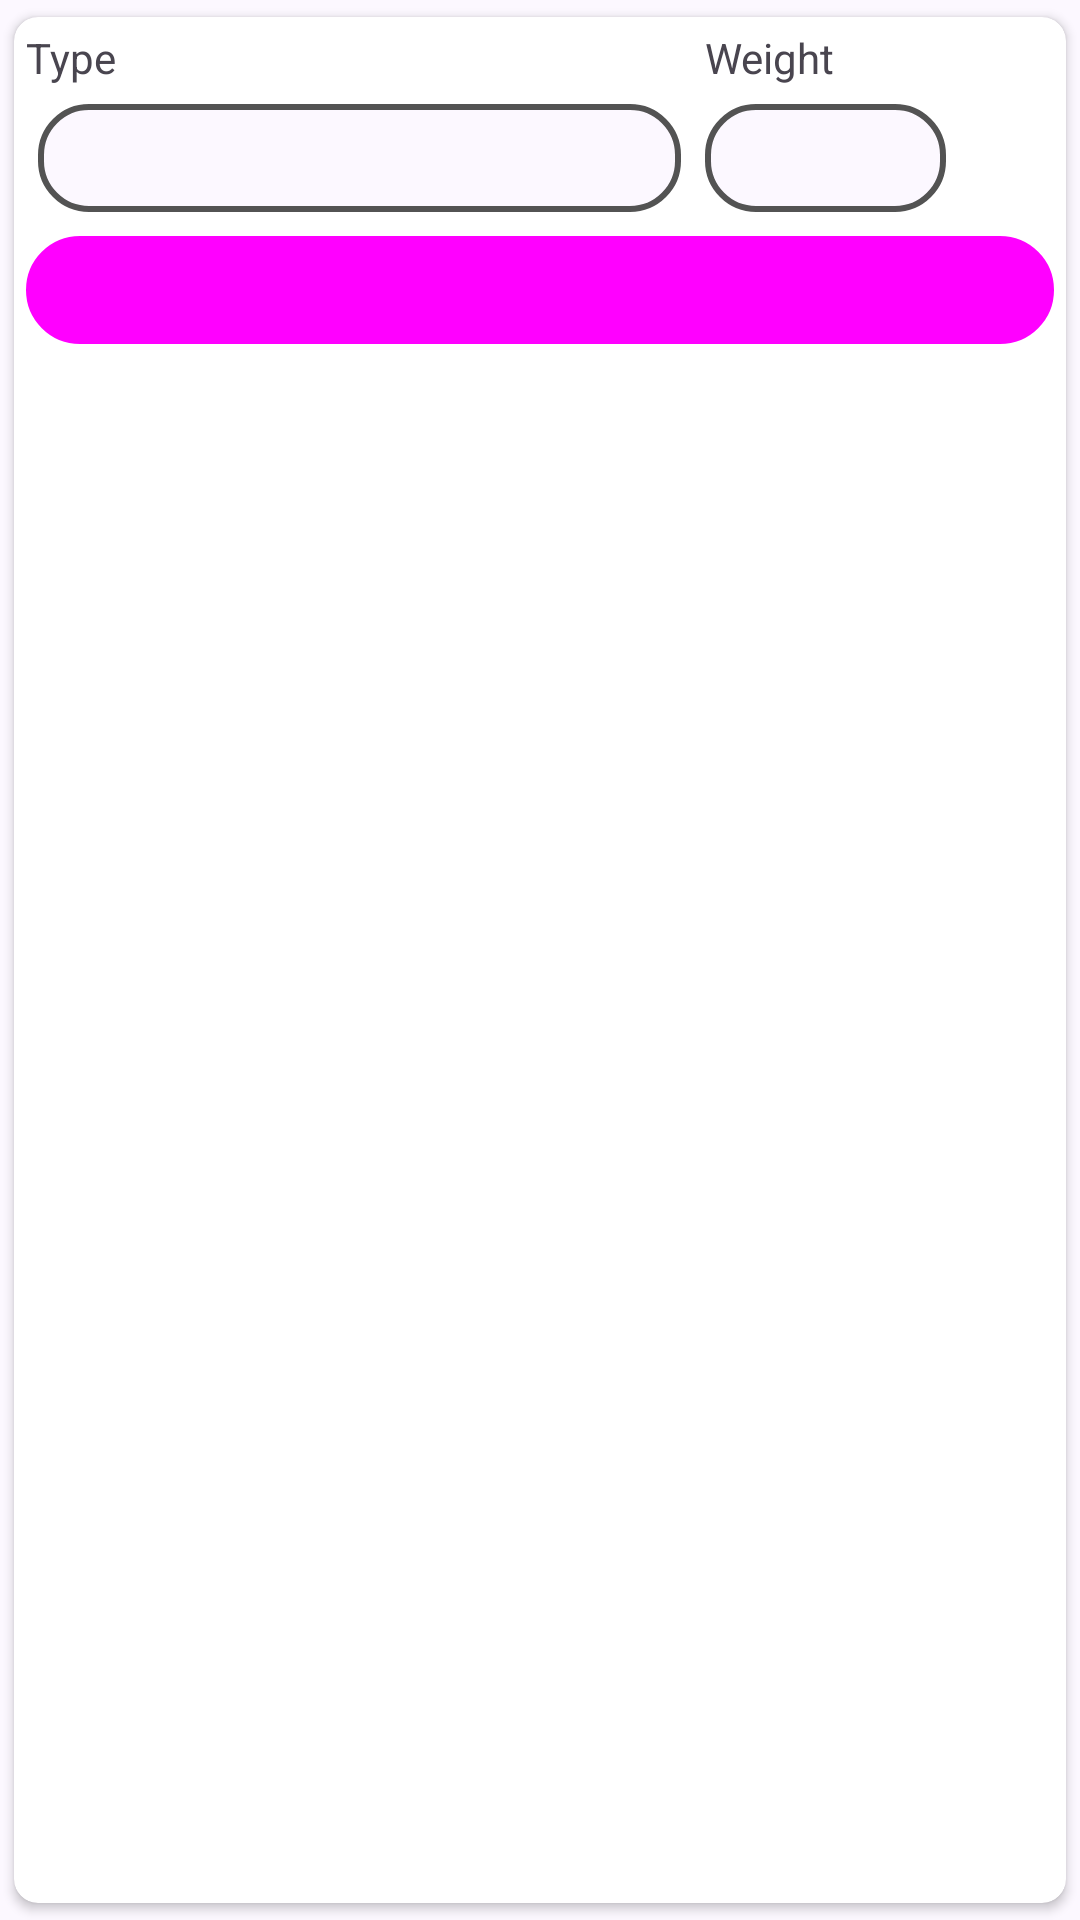

Reconstruct the res/layout file that produces this screen, plus the resources it refers to.
<!-- AndroidManifest.xml: application theme Theme.EduGrade -->
<!-- res/layout/add_subject_activity_types_item.xml -->
<?xml version="1.0" encoding="utf-8"?>
<androidx.cardview.widget.CardView xmlns:android="http://schemas.android.com/apk/res/android"
    xmlns:app="http://schemas.android.com/apk/res-auto"
    android:layout_width="match_parent"
    android:layout_height="wrap_content"
    app:cardCornerRadius="8dp"
    app:contentPadding="4dp"
    app:cardUseCompatPadding="true">

    <androidx.constraintlayout.widget.ConstraintLayout
        android:layout_width="match_parent"
        android:layout_height="wrap_content"
        android:orientation="horizontal">

        <TextView
            android:id="@+id/activityTypeTitle"
            android:layout_width="wrap_content"
            android:layout_height="wrap_content"
            android:layout_marginBottom="8dp"
            app:layout_constraintTop_toTopOf="parent"
            app:layout_constraintStart_toStartOf="parent"
            android:text="Type"
            android:textAlignment="textStart"/>

        <EditText
            android:id="@+id/activityType"
            android:layout_width="0dp"
            android:layout_height="36dp"
            app:layout_constraintTop_toBottomOf="@id/activityTypeTitle"
            app:layout_constraintStart_toStartOf="parent"
            app:layout_constraintEnd_toStartOf="@id/activityWeight"
            app:layout_constraintHorizontal_chainStyle="spread"
            app:layout_constraintHorizontal_weight="8"
            android:layout_marginHorizontal="4dp"
            android:layout_marginVertical="6dp"
            android:background="@drawable/textinput_box"
            android:inputType="text"
            android:textSize="14sp"/>

        <TextView
            android:id="@+id/activityWeightTitle"
            android:layout_width="wrap_content"
            android:layout_height="wrap_content"
            android:layout_marginBottom="8dp"
            app:layout_constraintStart_toStartOf="@id/activityWeight"
            app:layout_constraintTop_toTopOf="parent"
            android:text="Weight"
            android:textAlignment="textStart"/>

        <EditText
            android:id="@+id/activityWeight"
            android:layout_width="0dp"
            android:layout_height="36dp"
            app:layout_constraintTop_toBottomOf="@id/activityTypeTitle"
            app:layout_constraintStart_toEndOf="@id/activityType"
            app:layout_constraintEnd_toStartOf="@id/deleteWeightButton"
            app:layout_constraintHorizontal_chainStyle="spread"
            app:layout_constraintHorizontal_weight="3"
            android:layout_marginHorizontal="4dp"
            android:layout_marginVertical="6dp"
            android:background="@drawable/textinput_box"
            android:inputType="numberDecimal"
            android:textSize="14sp"/>

        <Button
            android:id="@+id/deleteWeightButton"
            android:layout_width="16dp"
            android:layout_height="16dp"
            app:layout_constraintTop_toTopOf="@id/activityWeight"
            app:layout_constraintBottom_toBottomOf="@id/activityWeight"
            app:layout_constraintStart_toEndOf="@id/activityWeight"
            app:layout_constraintEnd_toEndOf="parent"
            app:layout_constraintHorizontal_chainStyle="spread"
            app:layout_constraintHorizontal_weight="1"
            android:layout_marginHorizontal="8dp"
            android:layout_marginVertical="6dp"
            android:background="@drawable/close"/>

        <androidx.recyclerview.widget.RecyclerView
            android:id="@+id/assessmentTypesList"
            android:layout_width="match_parent"
            android:layout_height="wrap_content"
            app:layout_constraintStart_toStartOf="parent"
            android:nestedScrollingEnabled="false"
            android:overScrollMode="never"
            app:layout_constraintTop_toBottomOf="@id/activityType"/>

        <Button
            android:id="@+id/addCategoryButton"
            style="@style/Widget.Material3.Button.TonalButton"
            android:layout_width="match_parent"
            android:layout_height="36dp"
            app:layout_constraintTop_toBottomOf="@id/assessmentTypesList"
            app:layout_constraintStart_toStartOf="parent"
            android:layout_marginVertical="8dp"
            android:background="@drawable/primary_button"
            android:text="ADD CATEGORY"
            android:textSize="14sp" />

    </androidx.constraintlayout.widget.ConstraintLayout>

</androidx.cardview.widget.CardView>
<!-- resources referenced by this layout -->
<resources>
  <!-- drawable primary_button (drawable) -->
  <?xml version="1.0" encoding="utf-8"?>
  <shape xmlns:android="http://schemas.android.com/apk/res/android">
      <solid android:color="?attr/colorSurface"/>
      <stroke android:color="?attr/colorPrimary" android:width="2dp"/>
      <corners android:radius="32dp"/>
  </shape>
  <!-- drawable textinput_box (drawable) -->
  <?xml version="1.0" encoding="utf-8"?>
  <shape xmlns:android="http://schemas.android.com/apk/res/android">
      <solid android:color="?attr/colorSurface"/>
      <corners android:radius="16dp"/>
      <stroke
          android:color="#535353"
          android:width="2dp"/>
      <padding
          android:bottom="6dp"
          android:top="6dp"
          android:left="12dp"
          android:right="12dp"/>
  </shape>
  <color name="md_theme_primary">#5C5891</color>
  <color name="md_theme_onPrimary">#FFFFFF</color>
  <color name="md_theme_primaryContainer">#E4DFFF</color>
  <color name="md_theme_onPrimaryContainer">#444078</color>
  <color name="md_theme_secondary">#5E5C71</color>
  <color name="md_theme_onSecondary">#FFFFFF</color>
  <color name="md_theme_secondaryContainer">#E4DFF9</color>
  <color name="md_theme_onSecondaryContainer">#474559</color>
  <color name="md_theme_tertiary">#7B5266</color>
  <color name="md_theme_onTertiary">#FFFFFF</color>
  <color name="md_theme_tertiaryContainer">#FFD8E9</color>
  <color name="md_theme_onTertiaryContainer">#613B4E</color>
  <color name="md_theme_error">#BA1A1A</color>
  <color name="md_theme_onError">#FFFFFF</color>
  <color name="md_theme_errorContainer">#FFDAD6</color>
  <color name="md_theme_onErrorContainer">#93000A</color>
  <color name="md_theme_background">#FCF8FF</color>
  <color name="md_theme_onBackground">#1C1B20</color>
  <color name="md_theme_surface">#FCF8FF</color>
  <color name="md_theme_onSurface">#1C1B20</color>
  <color name="md_theme_surfaceVariant">#E5E1EC</color>
  <color name="md_theme_onSurfaceVariant">#47464F</color>
  <color name="md_theme_outline">#787680</color>
  <color name="md_theme_outlineVariant">#C8C5D0</color>
  <color name="md_theme_inverseSurface">#313036</color>
  <color name="md_theme_inverseOnSurface">#F3EFF7</color>
  <color name="md_theme_inversePrimary">#C5C0FF</color>
  <color name="md_theme_primaryFixed">#E4DFFF</color>
  <color name="md_theme_onPrimaryFixed">#18124A</color>
  <color name="md_theme_primaryFixedDim">#C5C0FF</color>
  <color name="md_theme_onPrimaryFixedVariant">#444078</color>
  <color name="md_theme_secondaryFixed">#E4DFF9</color>
  <color name="md_theme_onSecondaryFixed">#1B192C</color>
  <color name="md_theme_secondaryFixedDim">#C8C4DC</color>
  <color name="md_theme_onSecondaryFixedVariant">#474559</color>
  <color name="md_theme_tertiaryFixed">#FFD8E9</color>
  <color name="md_theme_onTertiaryFixed">#2F1122</color>
  <color name="md_theme_tertiaryFixedDim">#EBB8D0</color>
  <color name="md_theme_onTertiaryFixedVariant">#613B4E</color>
  <color name="md_theme_surfaceDim">#DCD8E0</color>
  <color name="md_theme_surfaceBright">#FCF8FF</color>
  <color name="md_theme_surfaceContainerLowest">#FFFFFF</color>
  <color name="md_theme_surfaceContainerLow">#F6F2FA</color>
  <color name="md_theme_surfaceContainer">#F1ECF4</color>
  <color name="md_theme_surfaceContainerHigh">#EBE7EF</color>
  <color name="md_theme_surfaceContainerHighest">#E5E1E9</color>
</resources>
